Run: headless pygame with SDL's dummy video driver; simulated clock (each Clock.tick advances the game by its frame time, no real sleeping); random seed 0; keys injected as events and as key.get_pressed() state; mouse plan: one left click at the window centre at the start of phase 2, then a move to the lower-right quarter at the start of phase 3.
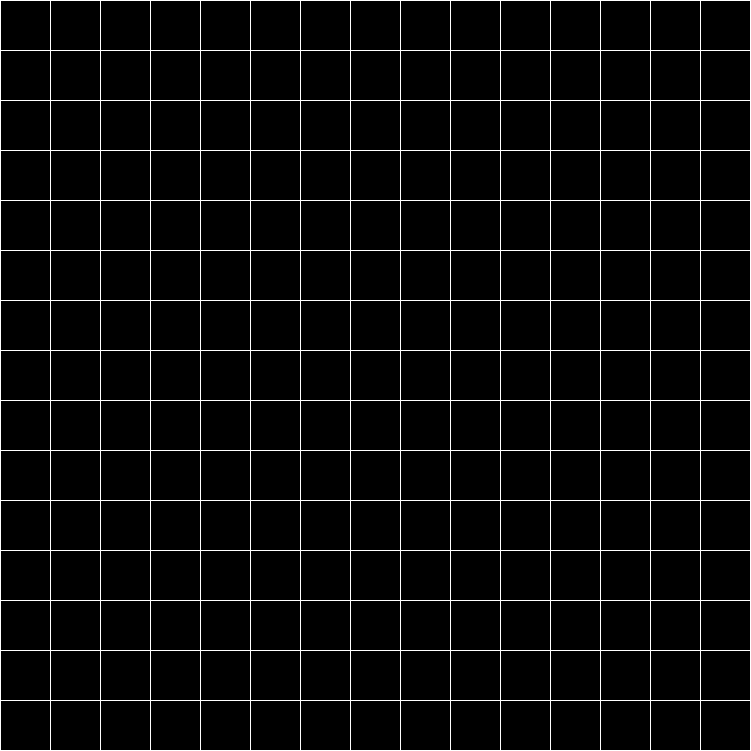
Frame 1 of 4 · flips 1–60 · no input
Frame 2 of 4 · flips 61–180 · clicked the window centre · tapped SPACE, RETURN · held RIGHT (→), D · screen unchanged from frame 1, image omitted
Frame 3 of 4 · flips 181–300 · moved the mouse to the lower-right quarter · held DOWN (↓), S · screen unchanged from frame 2, image omitted
Frame 4 of 4 · flips 301–420 · held LEFT (←), A, UP (↑), W · screen unchanged from frame 3, image omitted

The pygame program that drew these frames:

import pygame
from copy import deepcopy


class Board:
    # создание поля
    def __init__(self, width, height):
        self.field_color = pygame.Color('white')
        self.width = width
        self.height = height
        self.board = [[0] * width for _ in range(height)]
        # значения по умолчанию
        self.left = 10
        self.top = 10
        self.cell_size = 30

    def render(self):
        y = self.top
        for _ in range(self.height + 1):
            pygame.draw.line(screen, self.field_color, (self.left, y),
                             (self.left + self.cell_size * self.width, y))
            y += self.cell_size

        x = self.left
        for _ in range(self.width + 1):
            pygame.draw.line(screen, self.field_color, (x, self.top),
                             (x, self.top + self.cell_size * self.height))
            x += self.cell_size

    # настройка внешнего вида
    def set_view(self, left, top, cell_size):
        self.left = left
        self.top = top
        self.cell_size = cell_size

    # cell - кортеж (x, y)
    def on_click(self, cell):
        x, y = cell
        color = self.board[y][x]
        for i in range(self.width):
            self.board[y][i] = color
        for i in range(self.height):
            self.board[i][x] = color

    def get_cell(self, mouse_pos):
        x, y = mouse_pos
        cell_x = (x - self.left) // self.cell_size
        cell_y = (y - self.top) // self.cell_size
        if cell_x < 0 or cell_x > self.width - 1 or cell_y < 0 or cell_y > self.height - 1:
            return None
        return cell_x, cell_y

    def get_click(self, mouse_pos):
        cell = self.get_cell(mouse_pos)
        if cell is not None:
            self.on_click(cell)


class Life(Board):
    def __init__(self, width, height):
        super().__init__(width, height)

    def on_click(self, cell):
        self.board[cell[1]][cell[0]] = (self.board[cell[1]][cell[0]] + 1) % 2

    def render(self):
        super().render()
        for y in range(self.height):
            for x in range(self.width):
                if self.board[y][x]:
                    pygame.draw.rect(screen, pygame.Color('green'),
                                     (x * self.cell_size + self.left + 1,
                                      y * self.cell_size + self.top + 1,
                                      self.cell_size - 1,
                                      self.cell_size - 1))

    def next_move(self):
        board_copy = deepcopy(self.board)
        for line in range(self.height):
            for row in range(self.width):
                s = 0
                for y in range(-1, 2):
                    for x in range(-1, 2):
                        ly = line + y
                        rx = row + x
                        if row + x >= self.width or line + y >= self.height:
                            ly = ly % self.height
                            rx = rx % self.width
                        s += self.board[ly][rx]
                s -= self.board[line][row]
                if s == 3:
                    board_copy[line][row] = 1
                elif s < 2 or s > 3:
                    board_copy[line][row] = 0
        self.board = deepcopy(board_copy)


pygame.init()
size = 751, 751
screen = pygame.display.set_mode(size)
clock = pygame.time.Clock()

board = Life(15, 15)
board.set_view(0, 0, 50)

v = 6
isLifeRunning = False

running = True

while running:
    screen.fill((0, 0, 0))
    for event in pygame.event.get():
        if event.type == pygame.QUIT:
            running = False
        if event.type == pygame.MOUSEBUTTONDOWN and event.button == 1:
            board.get_click(event.pos)
        if event.type == pygame.KEYDOWN and event.key == pygame.K_SPACE or \
                event.type == pygame.MOUSEBUTTONDOWN and event.button == 3:
            isLifeRunning = not isLifeRunning
        if event.type == pygame.MOUSEBUTTONDOWN and event.button == 4:
            v += 1
        if event.type == pygame.MOUSEBUTTONDOWN and event.button == 5:
            v = max(0, v - 1)

    board.render()

    if isLifeRunning:
        board.next_move()
    pygame.display.flip()
    clock.tick(v)

pygame.quit()
